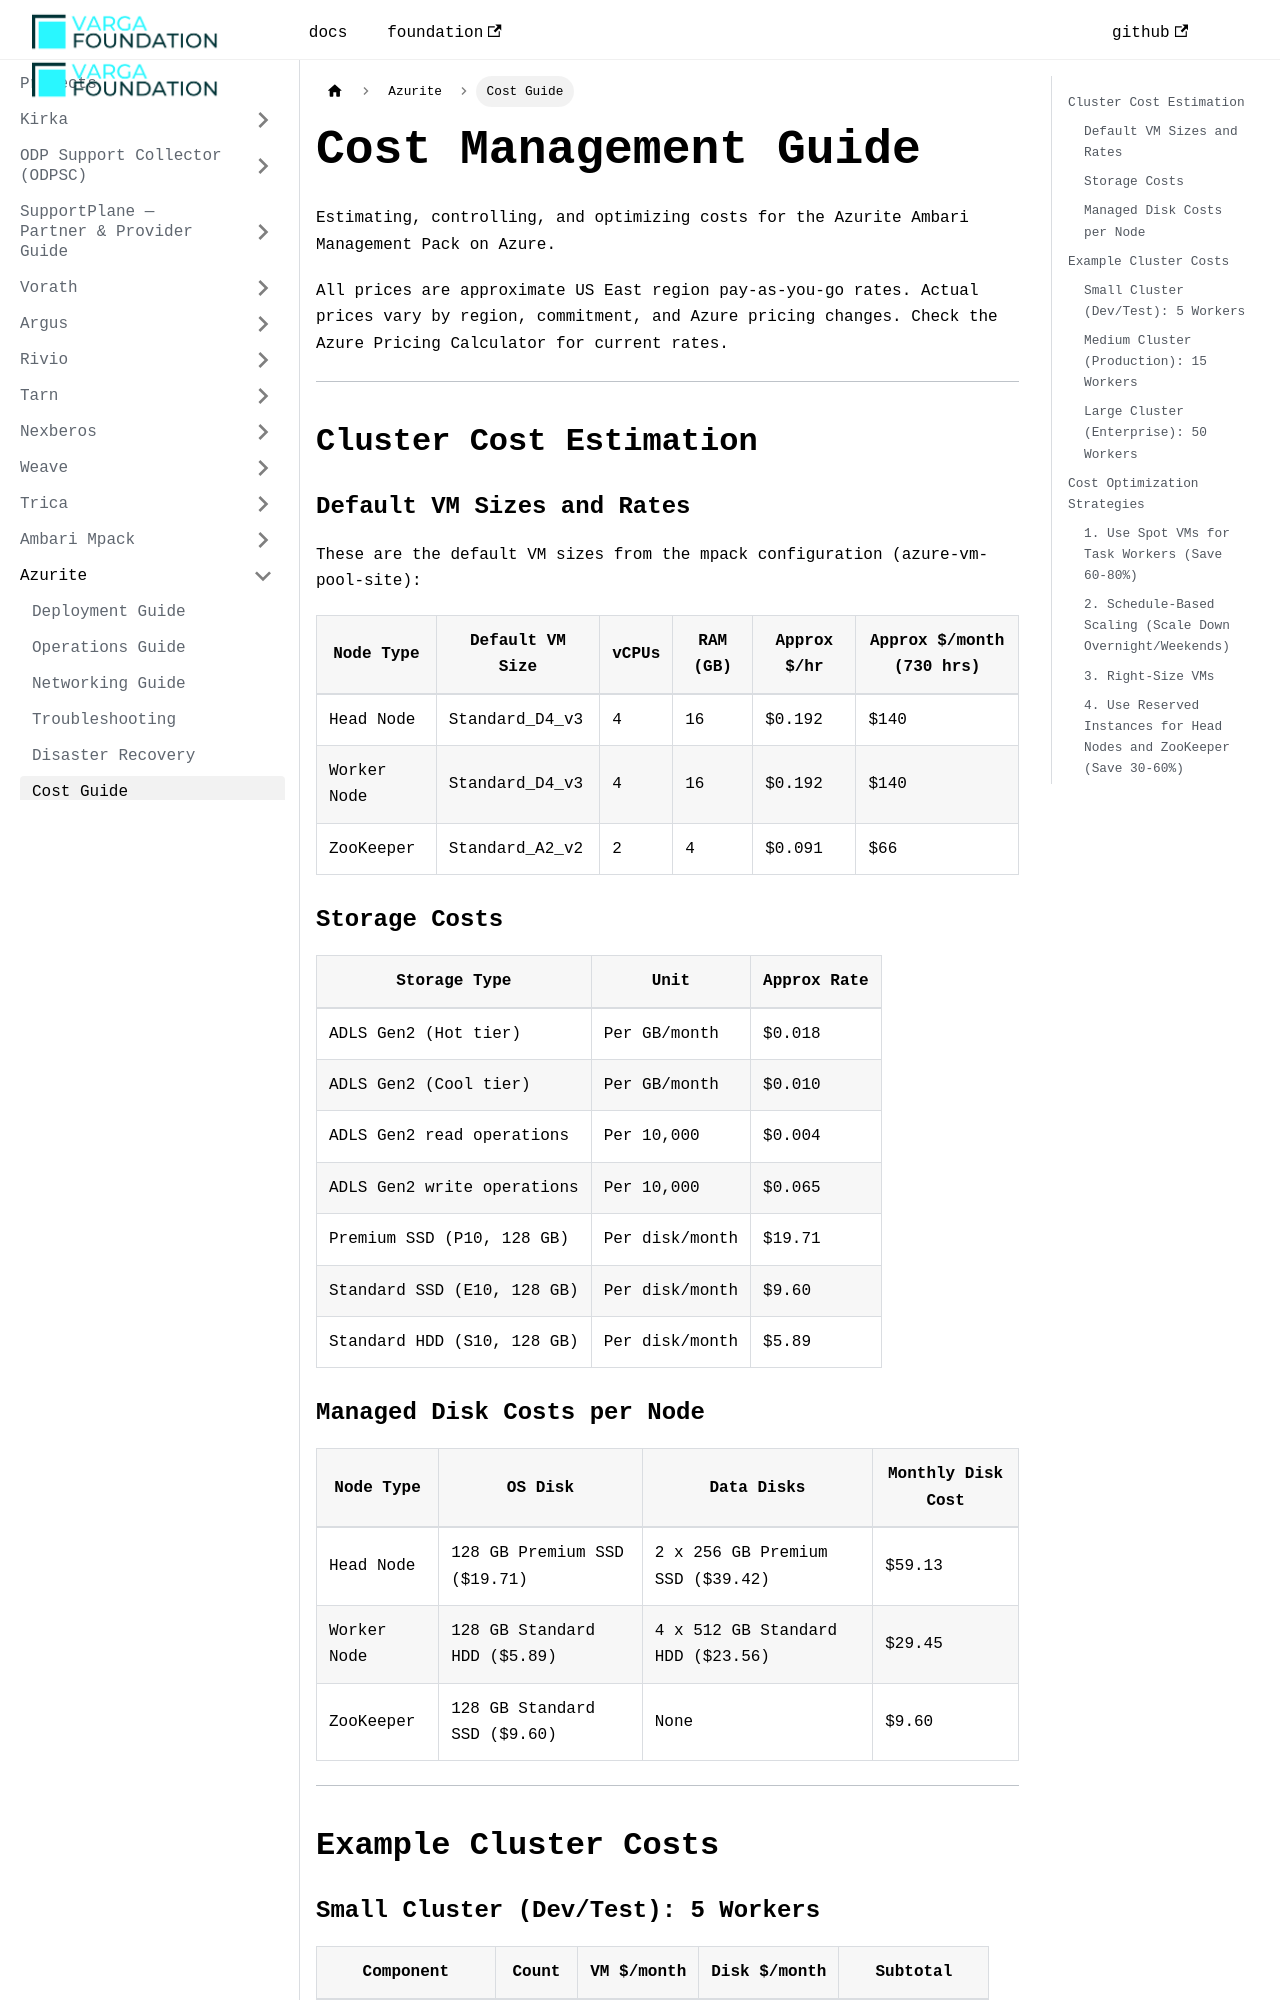

repository: VargaFoundation/docs · page: azurite/cost-guide/index.html · generator: docusaurus

---
sidebar_position: 6
title: Cost Guide
---

# Cost Management Guide

Estimating, controlling, and optimizing costs for the Azurite Ambari Management Pack on Azure.

All prices are approximate US East region pay-as-you-go rates. Actual prices vary by region, commitment, and Azure pricing changes. Check the [Azure Pricing Calculator](https://azure.microsoft.com/en-us/pricing/calculator/) for current rates.

---

## Cluster Cost Estimation

### Default VM Sizes and Rates

These are the default VM sizes from the mpack configuration (azure-vm-pool-site):

| Node Type | Default VM Size | vCPUs | RAM (GB) | Approx $/hr | Approx $/month (730 hrs) |
|-----------|----------------|-------|----------|-------------|-------------------------|
| Head Node | Standard_D4_v3 | 4 | 16 | $0.192 | $140 |
| Worker Node | Standard_D4_v3 | 4 | 16 | $0.192 | $140 |
| ZooKeeper | Standard_A2_v2 | 2 | 4 | $0.091 | $66 |

### Storage Costs

| Storage Type | Unit | Approx Rate |
|-------------|------|-------------|
| ADLS Gen2 (Hot tier) | Per GB/month | $0.018 |
| ADLS Gen2 (Cool tier) | Per GB/month | $0.010 |
| ADLS Gen2 read operations | Per 10,000 | $0.004 |
| ADLS Gen2 write operations | Per 10,000 | $0.065 |
| Premium SSD (P10, 128 GB) | Per disk/month | $19.71 |
| Standard SSD (E10, 128 GB) | Per disk/month | $9.60 |
| Standard HDD (S10, 128 GB) | Per disk/month | $5.89 |

### Managed Disk Costs per Node

| Node Type | OS Disk | Data Disks | Monthly Disk Cost |
|-----------|---------|------------|-------------------|
| Head Node | 128 GB Premium SSD ($19.71) | 2 x 256 GB Premium SSD ($39.42) | $59.13 |
| Worker Node | 128 GB Standard HDD ($5.89) | 4 x 512 GB Standard HDD ($23.56) | $29.45 |
| ZooKeeper | 128 GB Standard SSD ($9.60) | None | $9.60 |

---

## Example Cluster Costs

### Small Cluster (Dev/Test): 5 Workers

| Component | Count | VM $/month | Disk $/month | Subtotal |
|-----------|-------|------------|-------------|----------|
| Head nodes | 2 | $280 | $118 | $398 |
| ZooKeeper nodes | 3 | $198 | $29 | $227 |
| Worker nodes | 5 | $700 | $147 | $847 |
| ADLS Gen2 (1 TB) | - | - | $18 | $18 |
| **Total** | **10 VMs** | | | **~$1,490/month** |
